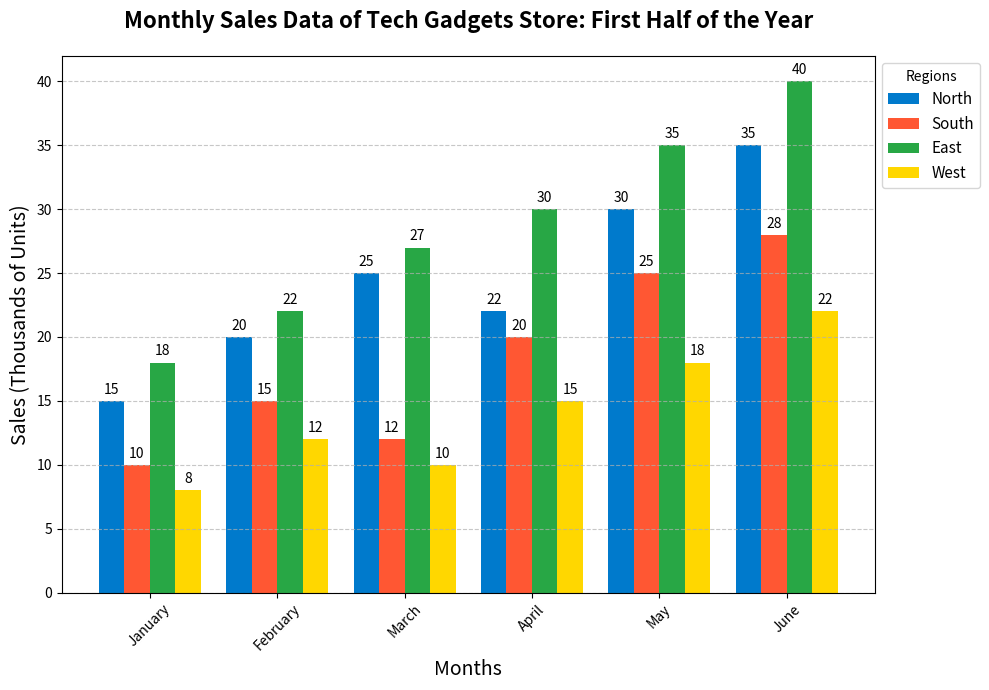

This chart was generated by the following Python code:
import matplotlib.pyplot as plt
import numpy as np

# Backstory:
# We are looking at the monthly sales data for "Tech Gadgets Store" across four regions: North, South, East, and West.
# The data spans the first half of the year. 
# The chart aims to visualize and compare the sales performance of different regions.

# Months and regions
months = ['January', 'February', 'March', 'April', 'May', 'June']
regions = ['North', 'South', 'East', 'West']

# Sales data for each region (in thousands of units)
north_sales = [15, 20, 25, 22, 30, 35]
south_sales = [10, 15, 12, 20, 25, 28]
east_sales = [18, 22, 27, 30, 35, 40]
west_sales = [8, 12, 10, 15, 18, 22]

# Colors for the bars
colors = ['#007ACC', '#FF5733', '#28A745', '#FFD700']

# Create a figure and axis for plotting
fig, ax = plt.subplots(figsize=(10, 7))

# Plot each region's sales data as a bar chart
bar_width = 0.2
index = np.arange(len(months))

bars_north = ax.bar(index - bar_width*1.5, north_sales, bar_width, label='North', color=colors[0])
bars_south = ax.bar(index - bar_width/2, south_sales, bar_width, label='South', color=colors[1])
bars_east = ax.bar(index + bar_width/2, east_sales, bar_width, label='East', color=colors[2])
bars_west = ax.bar(index + bar_width*1.5, west_sales, bar_width, label='West', color=colors[3])

# Add titles and labels
ax.set_title("Monthly Sales Data of Tech Gadgets Store: First Half of the Year", fontsize=16, fontweight='bold', pad=20)
ax.set_xlabel("Months", fontsize=14)
ax.set_ylabel("Sales (Thousands of Units)", fontsize=14)

# Set the x-axis labels and ticks
ax.set_xticks(index)
ax.set_xticklabels(months)
plt.xticks(rotation=45)

# Add a legend
ax.legend(title='Regions', loc='upper left', bbox_to_anchor=(1, 1), fontsize=11)

# Annotate bars with their values
for bars in [bars_north, bars_south, bars_east, bars_west]:
    for bar in bars:
        height = bar.get_height()
        ax.annotate(f'{height}', xy=(bar.get_x() + bar.get_width()/2, height), xytext=(0, 3), 
                    textcoords="offset points", ha='center', va='bottom', fontsize=10)

# Add gridlines for better readability
ax.yaxis.grid(True, linestyle='--', alpha=0.7)

# Adjust layout to prevent clipping of labels and titles
plt.tight_layout()

# Display the plot
plt.show()
